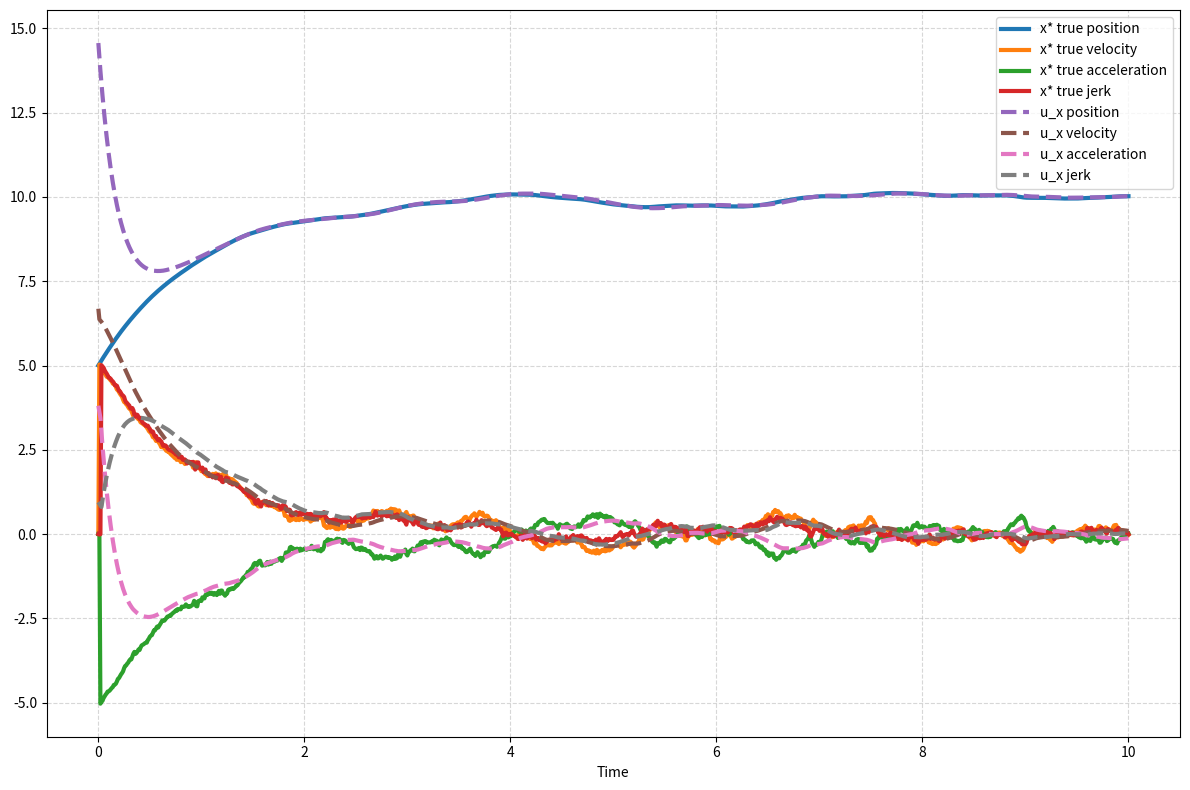

Write Python code to recreate this figure. (Note: this script raises an exception after producing the figure.)
"""
Implementation of example 6.6 in Fundamentals of Active Inference: Generalized Coordinates for External State Trajectory Prediction  

The earlier examples have shown how an agent percieves an external state. How can an agent predict the future trajectory of the     
state to allow planning? One method is using generalized coordinates of motion. 

Generalized coordinates (GC) are a vector of position and its derivatives (i.e. velocity, acceleration, jerk, snap, crackle, pop).   
These coordinates can be plugged into a Taylor Series Approximation to predict the motion of the external states as many times 
steps into the future as you like. As this is an approximation, it gets less accurate over time. To find the GC, the agent 
initializes an estimation of the external state, observes the external state, uses an internal model to predict the full trajectory  
at the current time t, then calculates the error between its estimate and prediction and uses this error to update its estimation 
of the external state at time t+1. This loops until the free energy threshold is met or the time step limnit of the loop is reached. 
I'll go into a bit more detail about how this works below:

The first step is to initialize a belief about the external state called the hidden state: u_x. This initialization can either be   
random or based off of a prior belief. It is a vector containing the estimated position, velocity, acceleration, and jerk of the 
external state. Next, at each time step t the agent makes an observation of the external state y. The agent can never know the true 
external state of the environment, as it only sees an encoding of it (i.e. light intensity). Y is this encoding, and is refered to 
as the Generalized Measurement (GM). 

This initial u_x is plugged into the State Transition Function to generate what the agent expects the velocity, acceleration, and   
jerk to be at the current moment: u_x_prediction. We want to calculate the error between u_xprediction and u_x, so we shift the u_x 
vector to get a new vector Du_x that only includes the higher order derivatives. If u_x = [x, v, a, j], then Du_x = [v, a, j, snap]. 
The last element of Du_x is assumed to be 0. This allows you to calculate the prediction error by subtracting: Du_x - u_x_prediction. 
We can also use the initial u_x and the agent's Generalized Observation Generation Function to generate a predition of what the 
agent predicts to be observed at the current time t: y_prediction. The prediction error of the observation is calculated by 
subtracting: y - y_prediction.                       

Once you have these errors you can calculate the free energy gradient and use it to estimate the hidden state u_x at time t+1. This 
is the hidden state update step. After the update, the agent can use the new u_x and the next observation of the external state to 
run the next iteration of the loop. 

Both the estimate and prediction of the GC are a full trajectory prediction of the external state and can be used predict the 
trajectory as far into the future as you want. The accuracy goes down as t gets larger. If you consider modeling the behavior of a  
complex organism, one GC vector would struggle to predict every movement the animal will ever make, but each update of the 
trajectory predicts what it is likely to do in the immediate future. 

Anyway, this was a lot to take in and this explanation skips over the derivations of the graident in terms of prediction error, as 
well as other details. It has been worth it to piece it all together and it would have taken way, way longer without the book and 
Gemini Flash.  
"""

"""
TO DO

move vars to main loop
put noise vars into initialization function in main before loop 
maybe write up a separate noise kernel set for the generative coordinates instead of using the x noise. 
maybe use a new seed for each noise type 
"""

import matplotlib.pyplot as plt
import numpy as np

T_STEP = 0.01

# Used for the loop
LOOP_T = np.arange(0, 10, T_STEP)

# Used for the graphs
# Add two extra time step for the initial values of x, y, e_x, e_y, and f so that the time arrary and the value arrays are the same length
T = np.append(LOOP_T, LOOP_T[-1] + T_STEP) 

# random number generator with a fixed seed for reproducibility
rng = np.random.default_rng(seed=42)

def build_noise_kernels():
    sigma_w = 8.0          # Matching your rng.normal(0.0, 8.0) external state variance
    sigma_y = 0.1          # Observation variance 
    gamma_val = 1.0      # Smoothness parameter gamma
    y_gamma_val = 1.0      # y smoothness
    window_radius = 30     # How far back in time to blend

    # Build the h_omega weights and it's derivatives relative to a time-lag axis. 
    # It is much harder to understand this than it is to derive it and code it up. I wrote it all down first.   
    t_axis = np.arange(-window_radius, window_radius + 1) * T_STEP
    scaling_factor_0 = np.sqrt(T_STEP / (sigma_w * np.sqrt(np.pi)))
    scaling_factor_1 = (-gamma_val / 2) * t_axis
    scaling_factor_2 = (-gamma_val / 2)
    noise_kernel_0 = scaling_factor_0 * np.exp(-(t_axis**2 / 4) * gamma_val)
    noise_kernel_0 /= np.sum(noise_kernel_0) # Normalize to preserve total variance
    noise_kernel_1 = noise_kernel_0 * scaling_factor_1
    noise_kernel_2 = noise_kernel_1 * scaling_factor_1 + noise_kernel_0 * scaling_factor_2

    # The observations need there own noise kernels because it has a smaller variance than the states
    scaling_factor_y_0 = np.sqrt(T_STEP / (sigma_y * np.sqrt(np.pi)))
    scaling_factor_y_1 = (-y_gamma_val / 2) * t_axis
    scaling_factor_y_2 = (-y_gamma_val / 2)
    noise_kernel_y_0 = scaling_factor_y_0 * np.exp(-(t_axis**2 / 4) * y_gamma_val)  #
    noise_kernel_y_0 /= np.sum(noise_kernel_y_0)                                    # Normalize to preserve total variance
    noise_kernel_y_1 = noise_kernel_y_0 * scaling_factor_y_1
    noise_kernel_y_2 = noise_kernel_y_1 * scaling_factor_y_1 + noise_kernel_y_0 * scaling_factor_y_2
    noise_kernel_y_3 = noise_kernel_y_2 * scaling_factor_y_1 - y_gamma_val * scaling_factor_y_1

    # Sliding memory buffers for white noise, filled with zeros to start. There is one for each noise type. 
    ext_x_raw_noise_buffer = np.zeros(len(noise_kernel_0))       # External state x white noise
    y_raw_noise_buffer = np.zeros(len(noise_kernel_0))           # Observation and generalized measuremnts white noise
    gen_coords_raw_noise_buffer = np.zeros(len(noise_kernel_0))  # Generative coordinates noise
    gen_measurements_raw_noise_buffer = np.zeros(len(noise_kernel_0))  # Generative measurements noise

    noise_dict = {
        "noise_kernel_0": noise_kernel_0,
        "noise_kernel_1": noise_kernel_1,
        "noise_kernel_2": noise_kernel_2,
        "noise_kernel_y_0": noise_kernel_y_0,
        "noise_kernel_y_1": noise_kernel_y_1,
        "noise_kernel_y_2": noise_kernel_y_2,
        "noise_kernel_y_3": noise_kernel_y_3,
        "ext_x_raw_noise_buffer": ext_x_raw_noise_buffer,
        "y_raw_noise_buffer": y_raw_noise_buffer,
        "gen_coords_raw_noise_buffer": gen_coords_raw_noise_buffer,
        "gen_measurements_raw_noise_buffer": gen_measurements_raw_noise_buffer
    }

    return noise_dict

# Smooth Noise depending on noise type i.e. x, y, or gen_coords noise. 
def smooth_noise(noise_type, white_noise, noise_dict):
    # external state x noise
    if noise_type == 0:
        # 1. Slide the memory buffer (drop oldest, add newest)
        noise_dict["ext_x_raw_noise_buffer"] = np.append(noise_dict["ext_x_raw_noise_buffer"][1:], white_noise)
        # print(f"\next_x_raw_noise_buffer: {ext_x_raw_noise_buffer}")
        # print(f"noise_kernel_0: {noise_kernel_0}")

        # 2. Convolve! Dot product blends the history with the h_\omega weights
        smooth_w = [np.dot(noise_dict["ext_x_raw_noise_buffer"], noise_dict["noise_kernel_0"]),
                    np.dot(noise_dict["ext_x_raw_noise_buffer"], noise_dict["noise_kernel_1"]),
                    np.dot(noise_dict["ext_x_raw_noise_buffer"], noise_dict["noise_kernel_2"])]

    # y and generalized measurements noise buffer 
    if noise_type == 1:
        # 1. Slide the memory buffer (drop oldest, add newest)
        noise_dict["y_raw_noise_buffer"] = np.append(noise_dict["y_raw_noise_buffer"][1:], white_noise)

        # 2. Convolve! Dot product blends the history with the h_omega weights
        smooth_w = [np.dot(noise_dict["y_raw_noise_buffer"], noise_dict["noise_kernel_y_0"]), 
                    np.dot(noise_dict["y_raw_noise_buffer"], noise_dict["noise_kernel_y_1"]), 
                    np.dot(noise_dict["y_raw_noise_buffer"], noise_dict["noise_kernel_y_2"]), 
                    np.dot(noise_dict["y_raw_noise_buffer"], noise_dict["noise_kernel_y_3"])]

    # Generalized Coordinates noise buffer
    if noise_type == 2:
        # 1. Slide the memory buffer (drop oldest, add newest)
        noise_dict["gen_coords_raw_noise_buffer"] = np.append(noise_dict["gen_coords_raw_noise_buffer"][1:], white_noise)

        # 2. Convolve! Dot product blends the history with the h_\omega weights
        smooth_w = [np.dot(noise_dict["gen_coords_raw_noise_buffer"], noise_dict["noise_kernel_0"]), 
                    np.dot(noise_dict["gen_coords_raw_noise_buffer"], noise_dict["noise_kernel_1"]), 
                    np.dot(noise_dict["gen_coords_raw_noise_buffer"], noise_dict["noise_kernel_2"])]
    
    # # Generalized Measurements noise buffer
    if noise_type == 3:
        # 1. Slide the memory buffer (drop oldest, add newest)
        noise_dict["gen_measurements_raw_noise_buffer"] = np.append(noise_dict["gen_measurements_raw_noise_buffer"][1:], white_noise)

        # 2. Convolve! Dot product blends the history with the h_\omega weights
        smooth_w = [np.dot(noise_dict["gen_measurements_raw_noise_buffer"], noise_dict["noise_kernel_y_0"]), 
                    np.dot(noise_dict["gen_measurements_raw_noise_buffer"], noise_dict["noise_kernel_y_1"]), 
                    np.dot(noise_dict["gen_measurements_raw_noise_buffer"], noise_dict["noise_kernel_y_2"]), 
                    np.dot(noise_dict["gen_measurements_raw_noise_buffer"], noise_dict["noise_kernel_y_3"])]

    return smooth_w

# Generative Process
def generate_state(x_star, theta_star_x, noise_dict):
    white_noise_sample = rng.normal(0.0, 2.0)

    smooth_w = smooth_noise(0, white_noise_sample, noise_dict)

    # Velocity of external state
    velocity = theta_star_x - x_star[0] + smooth_w[0]
    acceleration = - x_star[1] + smooth_w[1]
    jerk = - x_star[2] + smooth_w[2]

    # x* update
    new_position = x_star[0] + T_STEP * velocity 

    new_x_star = [new_position, velocity, acceleration, jerk]
    print(f"\nx_noise: {smooth_w}")
    print(f"next_x_tilde: {new_x_star}")
    return new_x_star

# Generate an observation of the external state position 
def generate_observation(x_star, theta_y, noise_dict):
    white_noise_sample = rng.normal(0.0, 0.1)

    smooth_w = smooth_noise(1, white_noise_sample, noise_dict)

    new_y = x_star[0] - theta_y + smooth_w[0]
    new_y_velocity = x_star[1] + smooth_w[1]
    new_y_acceleration = x_star[2] + smooth_w[2]
    new_y_jerk = x_star[3] + smooth_w[3]

    new_y_tilde = np.array([new_y, new_y_velocity, new_y_acceleration, new_y_jerk])
    print(f"\ny_noise: {smooth_w}")
    print(f"next_y_tilde: {new_y_tilde}")
    return new_y_tilde

# Generative Model
def state_transition_function(theta_x, u_x, noise_dict):
    # This setup should be fine for generating smooth noise because we are using the same buffer every time in smooth_noise()
    white_noise_sample = rng.normal(0.0, 8.0)
    smooth_w = smooth_noise(2, white_noise_sample, noise_dict)

    # These are the derivatives of the Taylor series approximation given the agent's model of external state velocity
    velocity = theta_x - u_x[0] + smooth_w[0] 
    acceleration = - u_x[1] + smooth_w[1]       
    jerk = - u_x[2] + smooth_w[2]                

    # Generalized Coordinates of Motion
    gen_coords = np.array([velocity, acceleration, jerk, 0])
    print(f"\ngc_noise: {smooth_w}")
    print(f"gc: {gen_coords}")
    return gen_coords

# Generate a y trajectory prediction 
def observation_generating_function(u_x, theta_y, noise_dict):
    # Generate the agent's internal observation prediciton noise
    white_noise_sample = rng.normal(0.0, 0.1)
    smooth_w = smooth_noise(3, white_noise_sample, noise_dict)
    
    # These are the derivatives of the Taylor series approximation given the agent's observation generator 
    y = u_x[0] - theta_y + smooth_w[0]
    velocity = u_x[1] + smooth_w[1]
    acceleration = u_x[2] + smooth_w[2]
    jerk = u_x[3] + smooth_w[3] 

    # Generalized Measurement of Motion
    gen_measuremnt = np.array([y, velocity, acceleration, jerk])
    print(f"\ngm_noise: {smooth_w}")
    print(f"gm: {gen_measuremnt}")
    return gen_measuremnt

def update_hidden_state(u_x, lambda_y_matrix, e_y, lambda_x_matrix, e_x, k, embeddings, state_elements):
    # Free Energy Gradient
    # In this case there is no place to plug in u_x as the slope is the same for all possible values

    # Build the shift operator matrix D = the Kronecker product of S and I of size D=[mc x mc]
    # where S is a 0 matrix of size [m x m] with ones in the superdiagonal 
    # and I is the identity matrix of size [c x c] 
    s = np.eye(embeddings, k=1)      # Create a square identity matrix of size embeddings with ones in the superdiagonal 1 instead of the main diagonal 0  
    i = np.identity(state_elements)  # Another square identity matrix
    d = s * i 

    print(f"d: {d}")

    # Generalized Coordinates Jacobian
    df_du = np.array([[-1, 0, 0, 0],
                      [0, -1, 0, 0],
                      [0, 0, -1, 0],
                      [0, 0, 0, -1]])
    
    # Generalized Measurements Jacobian
    dg_du = np.array([[1, 0, 0, 0],
                      [0, 1, 0, 0],
                      [0, 0, 1, 0],
                      [0, 0, 0, 1]])
    
    # print(f"\nd: {d}")    
    # print(f"df_du: {df_du}")
    # print(f"lambda_x_matrix: {lambda_x_matrix}")
    # print(f"e_x: {e_x}")
    # print(f"dg_du: {dg_du}")
    # print(f"lambda_y_matrix: {lambda_y_matrix}")
    # print(f"e_y: {e_y}")

    gradient = (d - df_du).T @ lambda_x_matrix @ e_x - (dg_du).T @ lambda_y_matrix @ e_y
    Du_x = np.append(u_x[1:], 0)
    u_x_velocity = Du_x - k * gradient
    new_u_x = u_x + T_STEP * u_x_velocity
    return new_u_x

def recalculate_free_energy(lambda_y_base, lambda_y_vector, e_y, lambda_x_base, lambda_x_vector, e_x):  
    new_f = lambda_y_base * np.sum(e_y[-1] ** 2) + lambda_x_base * np.sum(e_x[-1] ** 2) + np.sum(np.log(lambda_y_vector)) + np.sum(np.log(lambda_x_vector))
    return new_f

def recalculate_prediction_error(u_x, u_x_prev, theta_x, y, theta_y, noise_dict):
    motion_of_expectation = state_transition_function(theta_x, u_x_prev, noise_dict)
    
    Du_x = np.append(u_x[1:], 0) 
    next_e_x = Du_x - motion_of_expectation

    y_prediction = observation_generating_function(u_x, theta_y, noise_dict)
    next_e_y = y - y_prediction
    return next_e_x, next_e_y, y_prediction, motion_of_expectation 

def graph_results(x_star, y, u_x, u_x_predictions, y_predictions, e_x, e_y, f):
    # print(e_x)
    # print(e_y)
    # print(u_x)
    
    # Convert lists of vectors to proper 2D NumPy arrays for correct column slicing [:, i]
    x_star_arr = np.array(x_star)
    y_arr = np.array(y)
    u_x_arr = np.array(u_x[1:])
    u_x_pred_arr = np.array(u_x_predictions)
    y_pred_arr = np.array(y_predictions)
    e_x_arr = np.array(e_x)
    e_y_arr = np.array(e_y)

    # --- GRAPH 1: External state, state estimation prediction, and state estimation ---
    fig, axs = plt.subplots(1, 1, figsize=(12, 8)) 
    axs.plot(T, x_star_arr[:, 0], linewidth=3, label="x* true position")
    axs.plot(T, x_star_arr[:, 1], linewidth=3, label="x* true velocity")
    axs.plot(T, x_star_arr[:, 2], linewidth=3, label="x* true acceleration")
    axs.plot(T, x_star_arr[:, 3], linewidth=3, label="x* true jerk")
    
    axs.plot(T, u_x_arr[:, 0], linewidth=3, linestyle='dashed', label="u_x position", )
    axs.plot(T, u_x_arr[:, 1], linewidth=3, linestyle='dashed', label="u_x velocity")
    axs.plot(T, u_x_arr[:, 2], linewidth=3, linestyle='dashed', label="u_x acceleration")
    axs.plot(T, u_x_arr[:, 3], linewidth=3, linestyle='dashed', label="u_x jerk")
    
    axs.legend(loc="upper right") 
    axs.grid(True, linestyle='--', alpha=0.5)
    axs.set_xlabel('Time')
    plt.tight_layout()
    plt.savefig('results/gen_coords/states.png')

    # --- GRAPH 2: Observations of the encoded external state and predictions of the observations of the encoded external state ---
    fig, axs = plt.subplots(1, 1, figsize=(12, 8)) 
    axs.plot(T, y_arr[:, 0], linewidth=3, label="y[0] observation of encoded position")
    axs.plot(T, y_arr[:, 1], linewidth=3, label="y[1] observation of encoded velocity")
    axs.plot(T, y_arr[:, 2], linewidth=3, label="y[2] observation of encoded acceleration")
    axs.plot(T, y_arr[:, 3], linewidth=3, label="y[3] observation of encoded jerk")
    
    axs.plot(T, y_pred_arr[:, 0], linewidth=3,linestyle='dashed', label="y[0] prediction of observation of encoded position")
    axs.plot(T, y_pred_arr[:, 1], linewidth=3, linestyle='dashed', label="y[1] prediction of observation of encoded velocity")
    axs.plot(T, y_pred_arr[:, 2], linewidth=3, linestyle='dashed', label="y[2] prediction of observation of encoded acceleration")
    axs.plot(T, y_pred_arr[:, 3], linewidth=3, linestyle='dashed', label="y[3] prediction of observation of encoded jerk")
    
    axs.legend(loc="upper right") 
    axs.grid(True, linestyle='--', alpha=0.5)
    axs.set_xlabel('Time')
    plt.tight_layout()
    plt.savefig('results/gen_coords/observations.png')

    # --- GRAPH 3: State and observation prediction errors ---
    fig, axs = plt.subplots(1, 1, figsize=(12, 8)) 
    axs.plot(T, e_x_arr[:, 0], linewidth=3, label="e_x[0] state prediction error of position")
    axs.plot(T, e_x_arr[:, 1], linewidth=3, label="e_x[1] state prediction error of velocity")
    axs.plot(T, e_x_arr[:, 2], linewidth=3, label="e_x[2] state prediction error of acceleration")

    axs.plot(T, e_y_arr[:, 0], linewidth=3, linestyle='dashed', label="e_y[0] observation prediction error of encoded position")
    axs.plot(T, e_y_arr[:, 1], linewidth=3, linestyle='dashed', label="e_y[1] observation prediction error of encoded velocity")
    axs.plot(T, e_y_arr[:, 2], linewidth=3, linestyle='dashed', label="e_y[2] observation prediction error of encoded acceleration")
    axs.plot(T, e_y_arr[:, 3], linewidth=3, linestyle='dashed', label="e_y[3] observation prediction error of encoded jerk")

    axs.legend(loc="upper right") 
    axs.grid(True, linestyle='--', alpha=0.5)
    axs.set_xlabel('Time')
    plt.tight_layout()
    plt.savefig('results/gen_coords/errors.png')

    # --- GRAPH 4: u_x and u_x predictions ---
    fig, axs = plt.subplots(1, 1, figsize=(12, 8)) 
    axs.plot(T, u_x_arr[:, 0], linewidth=3, label="u_x[0] estimation of position")
    axs.plot(T, u_x_arr[:, 1], linewidth=3, label="u_x[1] estimation of encoded velocity")
    axs.plot(T, u_x_arr[:, 2], linewidth=3, label="u_x[2] estimation of encoded acceleration")
    axs.plot(T, u_x_arr[:, 3], linewidth=3, label="u_x[3] estimation of encoded jerk")

    axs.plot(T, u_x_pred_arr[:, 0], linewidth=3, linestyle='dashed', label="u_x_pred[0] prediction of estimation of position")
    axs.plot(T, u_x_pred_arr[:, 1], linewidth=3, linestyle='dashed', label="u_x_pred[1] prediction of estimation of velocity")
    axs.plot(T, u_x_pred_arr[:, 2], linewidth=3, linestyle='dashed', label="u_x_pred[2] prediction of estimation of acceleration")
    axs.plot(T, u_x_pred_arr[:, 3], linewidth=3, linestyle='dashed', label="u_x_pred[3] prediction of estimation of jerk")

    axs.legend(loc="upper right") 
    axs.grid(True, linestyle='--', alpha=0.5)
    axs.set_xlabel('Time')
    plt.tight_layout()
    plt.savefig('results/gen_coords/u_x.png')
    
    fig, axs = plt.subplots(1, 1, figsize=(12, 8)) 
    axs.plot(T, f, label="free energy")
    axs.legend(loc="upper right") # Moved legend slightly out of the way
    axs.grid(True, linestyle='--', alpha=0.5)
    axs.set_xlabel('Time')
    plt.tight_layout()
    plt.savefig('results/gen_coords/free_energy.png')

def main():
    noise_dict = build_noise_kernels()

    ####### Generative process vars #######

    theta_star_x = 10 
    theta_star_y = 3
    
    x_star = [[5, 0, 0, 0]]                                            # A list containing the external state of x for each time step. The initial external state is 5. 
    y_observations = [generate_observation(x_star[-1], theta_star_y, noise_dict)]  # A list containing the agent's observation for each time step. The initial observation is calculated here using the observation generating function. 

    ####### Generative model vars #######
    
    embeddings = 4         # Generalized Coordinates Embedding Depth 
    state_elements = 1     # The number of states per observation 
    k = 0.1                # The learning rate kappa of the gradient descent step
    u_x = [[15, 7, 4, 1]]  # The list of hidden state estimations at each time step. The initial guess is 15, 7, 4, 1 but can be set to anything. 
    u_x_predictions = []   # The agent's prediction of the next estimate of higher order derivatives of position given the last estimate 
    y_predictions = []     # The agent's expectation of y given u_x (the expectation of x). This is calcualted in observation_generating_function()
    theta_x = 10           # Theta_x is used in the agents state transition function theta_x - u_x to generate it's hypothesis regarding the new value of u_x.      
    theta_y = 3            # Theta_y is the agent's approximation of theta_star_y from the environment and is used to predict the next observation. 

    # The precisions (inverse variances) of hidden states x and observations y 
    lambda_x_base = 0.2
    lambda_y_base = 50
    lambda_x_matrix = lambda_x_base * np.identity(embeddings)
    lambda_y_matrix = lambda_y_base * np.identity(embeddings)
    lambda_x_vector = np.diag(lambda_x_matrix)
    lambda_y_vector = np.diag(lambda_y_matrix)

    u_x_predictions.append(state_transition_function(theta_x, u_x[-1], noise_dict))  # Initial expectation of motion i.e. the derivatives of the Taylor Series approximation  
    Du_x = np.append(u_x[-1][1:], [0], axis=0)                           # Initial motion of expectation i.e. the shifted expectation of motion
    e_x = [Du_x - u_x_predictions[-1]]                                   # Initial state prediction error vector    

    y_predictions.append(observation_generating_function(u_x[-1], theta_y, noise_dict))  # Initial expectation of motion i.e. the derivatives of the Taylor Series approximation 
    e_y = [y_observations[-1] - y_predictions[-1]]                           # Initial state prediction error vector    

    # Initial Free Energy
    f = [lambda_y_base * np.sum(e_y[-1] ** 2) + lambda_x_base * np.sum(e_x[-1] ** 2) + np.sum(np.log(lambda_y_vector)) + np.sum(np.log(lambda_x_vector))] 

    # Initial Update 
    u_x.append(update_hidden_state(u_x[-1], lambda_y_matrix, e_y[-1], lambda_x_matrix, e_x[-1], k, embeddings, state_elements))

    # AIF
    for _ in LOOP_T:
        print("\n")
        ####### Generative Process #######
        x_star.append(generate_state(x_star[-1], theta_star_x, noise_dict))           # Generate new external state  
        y_observations.append(generate_observation(x_star[-1], theta_y, noise_dict))  # Generate new observation
        
        ####### Generative Model #######
        # Update hidden state using observation and generative model
        u_x.append(update_hidden_state(u_x[-1], lambda_y_matrix, e_y[-1], lambda_x_matrix, e_x[-1], k, embeddings, state_elements))
        
        # Update free energy calculation
        f.append(recalculate_free_energy(lambda_y_base, lambda_y_vector, e_y[-1], lambda_x_base, lambda_x_vector, e_x[-1]))

        # Update prediction errors using new observation and hidden state prediction 
        next_e_x, next_e_y, y_prediction, u_x_prediction = recalculate_prediction_error(u_x[-1], u_x[-2], theta_x, y_observations[-1], theta_y, noise_dict)
        e_x.append(next_e_x)
        e_y.append(next_e_y)
        y_predictions.append(y_prediction)
        u_x_predictions.append(u_x_prediction)

    graph_results(x_star, y_observations, u_x, u_x_predictions, y_predictions, e_x, e_y, f)

main()
